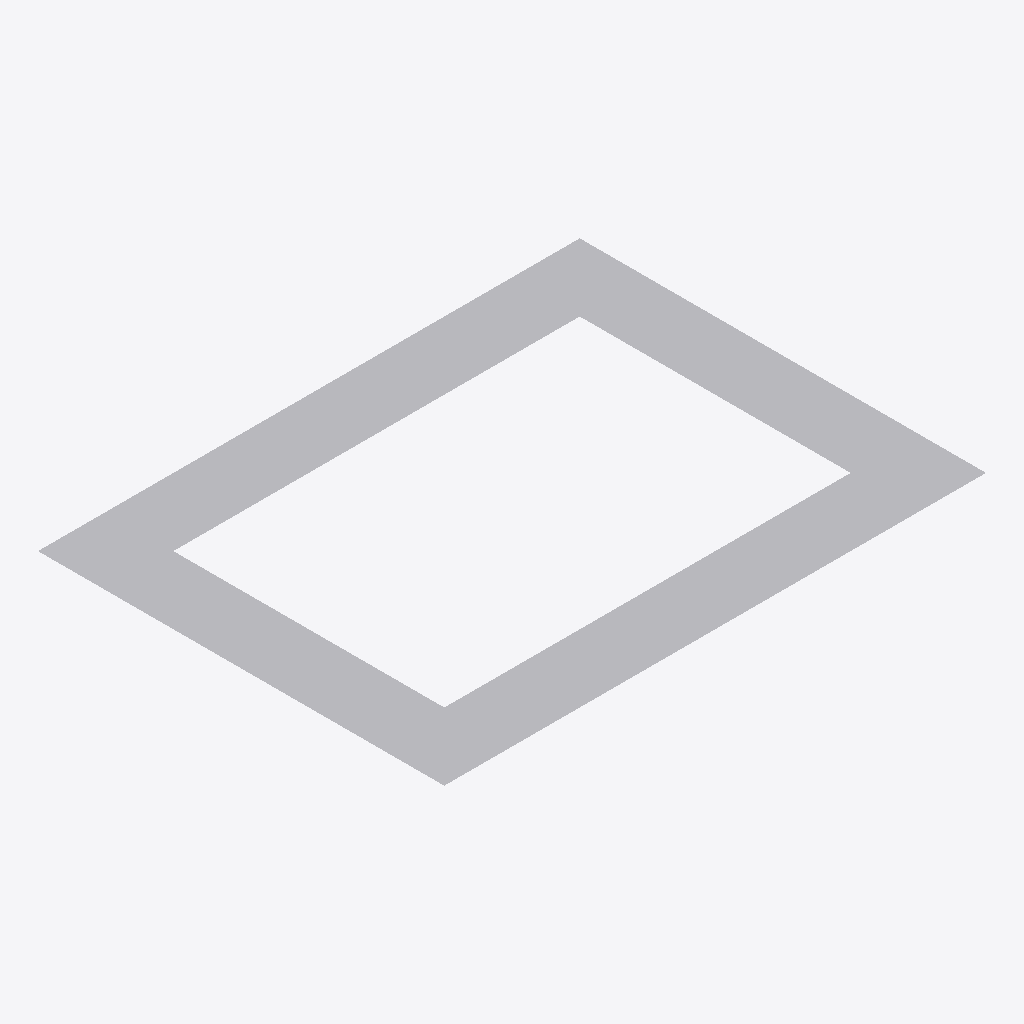
Isometric view of an IFC building model (IFC-SPF (STEP), schema IFC4, length unit metre), seen from the south-west, elements coloured by IFC class: 1 other element (light grey).
Extent 4.0 m × 3.0 m × 0.0 m (x, y, z). Elements (1): 1 IfcBuildingElementProxy.

HEADER;
FILE_DESCRIPTION(('ViewDefinition [CoordinationView]'),'2;1');
FILE_NAME('pass-brp001-rect_redundant_faceinnerbound.ifc','2024-09-30T13:53:38',(''),(''),'IfcOpenShell-0.7.9-c18e4ea6c','IfcOpenShell-0.7.9-c18e4ea6c','');
FILE_SCHEMA(('IFC4'));
ENDSEC;
DATA;
#20=IFCPROJECT('14u7hkYT12O8Rwkt5SU7tW',#5,'',$,$,$,$,(#11),#19);
#42=IFCBUILDINGELEMENTPROXY('2NuDRLO1558OLSw9rKBM91',$,'Proxy',$,$,#41,#38,$,$);
ENDSEC;
